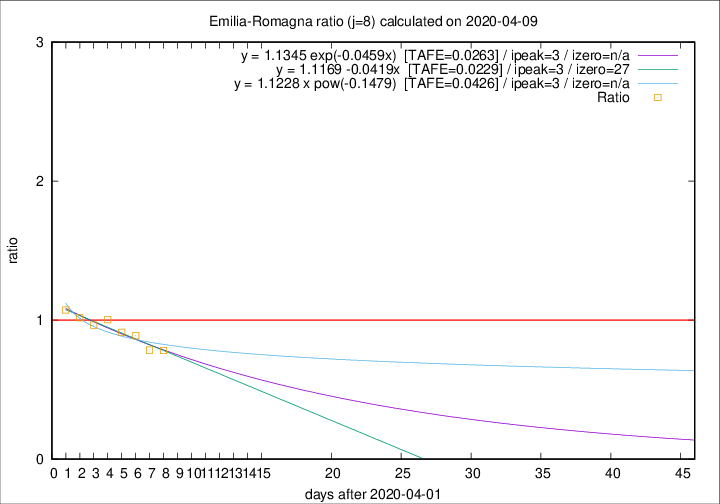

Source data for this figure (header and first rows):
2020-04-09, 82, 2316, 584, 747, 0.7818
2020-04-08, 54, 2234, 590, 752, 0.7846
2020-04-07, 72, 2180, 642, 722, 0.8892
2020-04-06, 57, 2108, 665, 728, 0.9135
2020-04-05, 74, 2051, 707, 704, 1.004
2020-04-04, 75, 1977, 710, 736, 0.9647
2020-04-03, 91, 1902, 728, 716, 1.017
2020-04-02, 79, 1811, 734, 684, 1.073
